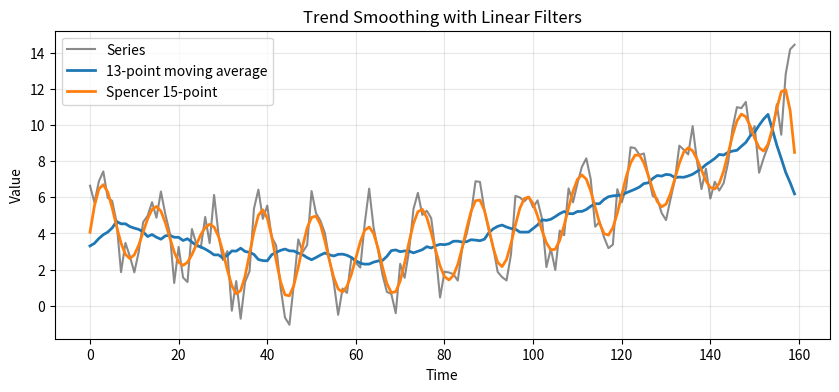

Python code for this plot: (Note: this script raises an exception after producing the figure.)
from pathlib import Path

import matplotlib.pyplot as plt
import numpy as np


def main() -> None:
    np.random.seed(7)

    n = 160
    t = np.arange(n)
    trend = 0.04 * t + 0.0008 * (t - 80) ** 2
    seasonal = 2.2 * np.sin(2 * np.pi * t / 12)
    noise = np.random.normal(0, 0.9, n)
    series = trend + seasonal + noise

    window = 13
    ma_weights = np.ones(window) / window
    moving_avg = np.convolve(series, ma_weights, mode="same")

    spencer_weights = np.array(
        [-3, -6, -5, 3, 21, 46, 67, 74, 67, 46, 21, 3, -5, -6, -3],
        dtype=float,
    ) / 320
    spencer = np.convolve(series, spencer_weights, mode="same")

    fig, ax = plt.subplots(figsize=(10, 4))
    ax.plot(t, series, color="0.35", alpha=0.7, label="Series")
    ax.plot(t, moving_avg, color="tab:blue", linewidth=2, label="13-point moving average")
    ax.plot(t, spencer, color="tab:orange", linewidth=2, label="Spencer 15-point")
    ax.set_title("Trend Smoothing with Linear Filters")
    ax.set_xlabel("Time")
    ax.set_ylabel("Value")
    ax.grid(True, alpha=0.3)
    ax.legend()

    output_path = (
        Path(__file__).resolve().parents[2]
        / "notes"
        / "assets"
        / "time_series"
        / "trend_smoothing_filters.png"
    )
    fig.tight_layout()
    fig.savefig(output_path, dpi=150)


if __name__ == "__main__":
    main()
